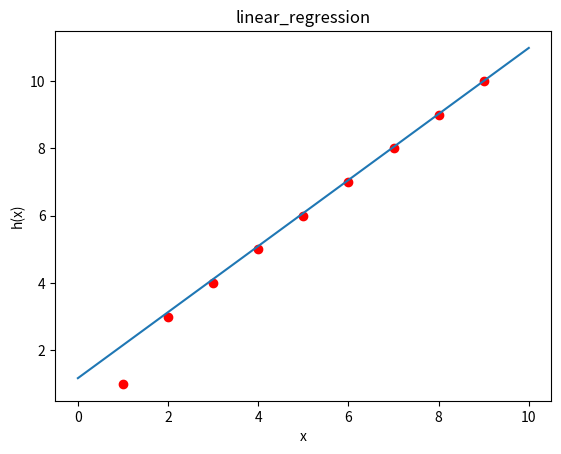

The matplotlib source for this figure:
import numpy as np
import matplotlib.pyplot as plt

def h(x):
    return w0 + w1 * x

if __name__ == '__main__':
    # alpha学习率
    rate = 0.02

    # y = w0 * x + w1
    w0 = np.random.normal()
    w1 = np.random.normal()

    # 训练数据
    x_train = np.array([1, 2, 3, 4, 5, 6, 7, 8, 9])
    y_train = np.array([1, 3, 4, 5, 6, 7, 8, 9, 10])

    err = 1
    # 计算误差函数
    while (err > 0.1):
        for (x, y) in zip(x_train, y_train):
            w0 -= (rate * (h(x) - y) * 1)
            w1 -= (rate * (h(x) - y) * x)

        # 代入找误差
        err = 0.0
        for (x, y) in zip(x_train, y_train):
            err += (y - h(x)) ** 2
        err /= float(x_train.size * 2)

    # 打印
    print("w0的值为%f" % w0)
    print("w1的值为%f" % w1)
    print("误差率的值为%f" % err)

    # 画图
    x = np.linspace(0, 10, 10)
    y = h(x)

    plt.figure()
    plt.plot(x_train, y_train, 'ro')
    plt.plot(x, y)
    plt.title("linear_regression")
    plt.xlabel('x')
    plt.ylabel('h(x)')
    plt.show()
